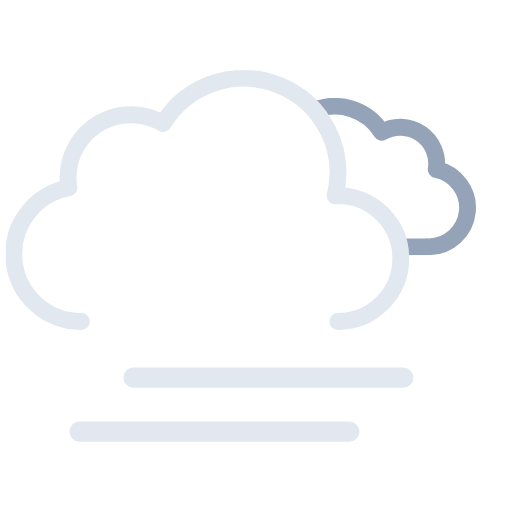
t = 0.00 s
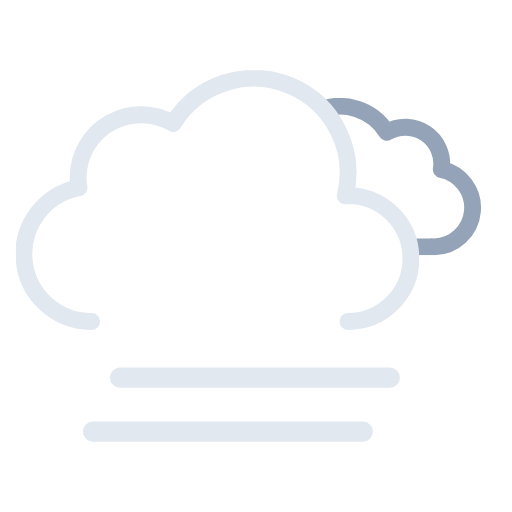
t = 0.75 s
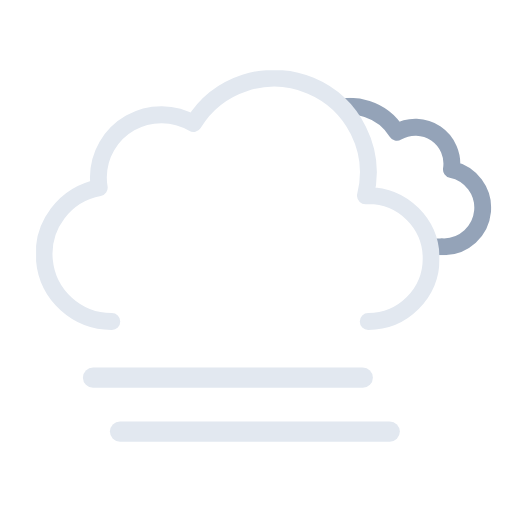
t = 2.25 s
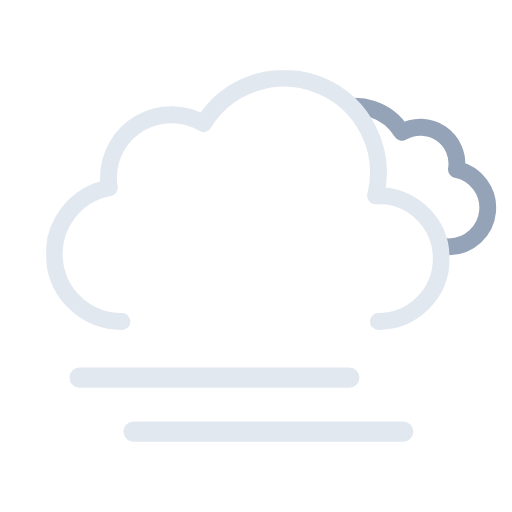
t = 3.00 s
t = 3.75 s: frame unchanged from t = 2.25 s, image omitted
t = 5.25 s: frame unchanged from t = 0.75 s, image omitted

The animated SVG that drew these frames (rendered in a browser with its animation timeline set to each time). Animation: 5 SMIL elements (animateTransform=5); one cycle of 6.00 s, repeats indefinitely.

<svg xmlns="http://www.w3.org/2000/svg" xmlns:xlink="http://www.w3.org/1999/xlink" viewBox="41.222 77.972 455.556 455.556"><defs><symbol id="c" viewBox="0 0 214.3 140.1"><path fill="none" stroke="#94a3b8" stroke-linejoin="round" stroke-width="15" d="M7.5 100.2a32.4 32.4 0 0032.4 32.4h129.8v-.1l2.3.1a34.8 34.8 0 006.5-68.9 32.4 32.4 0 00-48.5-33 48.6 48.6 0 00-88.6 37.1h-1.5a32.4 32.4 0 00-32.4 32.4Z"/></symbol><symbol id="d" viewBox="0 0 359 231"><path fill="none" stroke="#e2e8f0" stroke-linecap="round" stroke-linejoin="round" stroke-width="15" d="M295.5 223.5a56 56 0 000-112l-2.5.1a83.9 83.9 0 00-153-64.2 56 56 0 00-84.6 48.1 56.6 56.6 0 00.8 9 60 60 0 0011.2 119"/></symbol><symbol id="b" overflow="visible" viewBox="0 0 447.7 371.5"><g clip-path="url(#a)"><use xlink:href="#c" width="214.3" height="140.1" transform="translate(195.51 165.01)"><animateTransform additive="sum" attributeName="transform" dur="6s" repeatCount="indefinite" type="translate" values="-9 0; 9 0; -9 0"/></use></g><use xlink:href="#d" width="359" height="231" transform="translate(0 140.5)"><animateTransform additive="sum" attributeName="transform" dur="6s" repeatCount="indefinite" type="translate" values="-18 0; 18 0; -18 0"/></use></symbol><symbol id="e" overflow="visible" viewBox="0 0 258 66"><path fill="none" stroke="#e2e8f0" stroke-linecap="round" stroke-miterlimit="10" stroke-width="18" d="M9 57h240"><animateTransform additive="sum" attributeName="transform" dur="6s" repeatCount="indefinite" type="translate" values="-24 0; 24 0; -24 0"/></path><path fill="none" stroke="#e2e8f0" stroke-linecap="round" stroke-miterlimit="10" stroke-width="18" d="M9 9h240"><animateTransform additive="sum" attributeName="transform" dur="6s" repeatCount="indefinite" type="translate" values="24 0; -24 0; 24 0"/></path></symbol><clipPath id="a"><path fill="none" d="M351.5 308a56 56 0 00-56-56l-2.5.1A83.7 83.7 0 00211.5 148V0h236.2v308Z"><animateTransform additive="sum" attributeName="transform" dur="6s" repeatCount="indefinite" type="translate" values="-18 0; 18 0; -18 0"/></path></clipPath></defs><use xlink:href="#b" width="447.7" height="371.5" transform="translate(64.34)"/><use xlink:href="#e" width="258" height="66" transform="translate(127 405)"/></svg>
